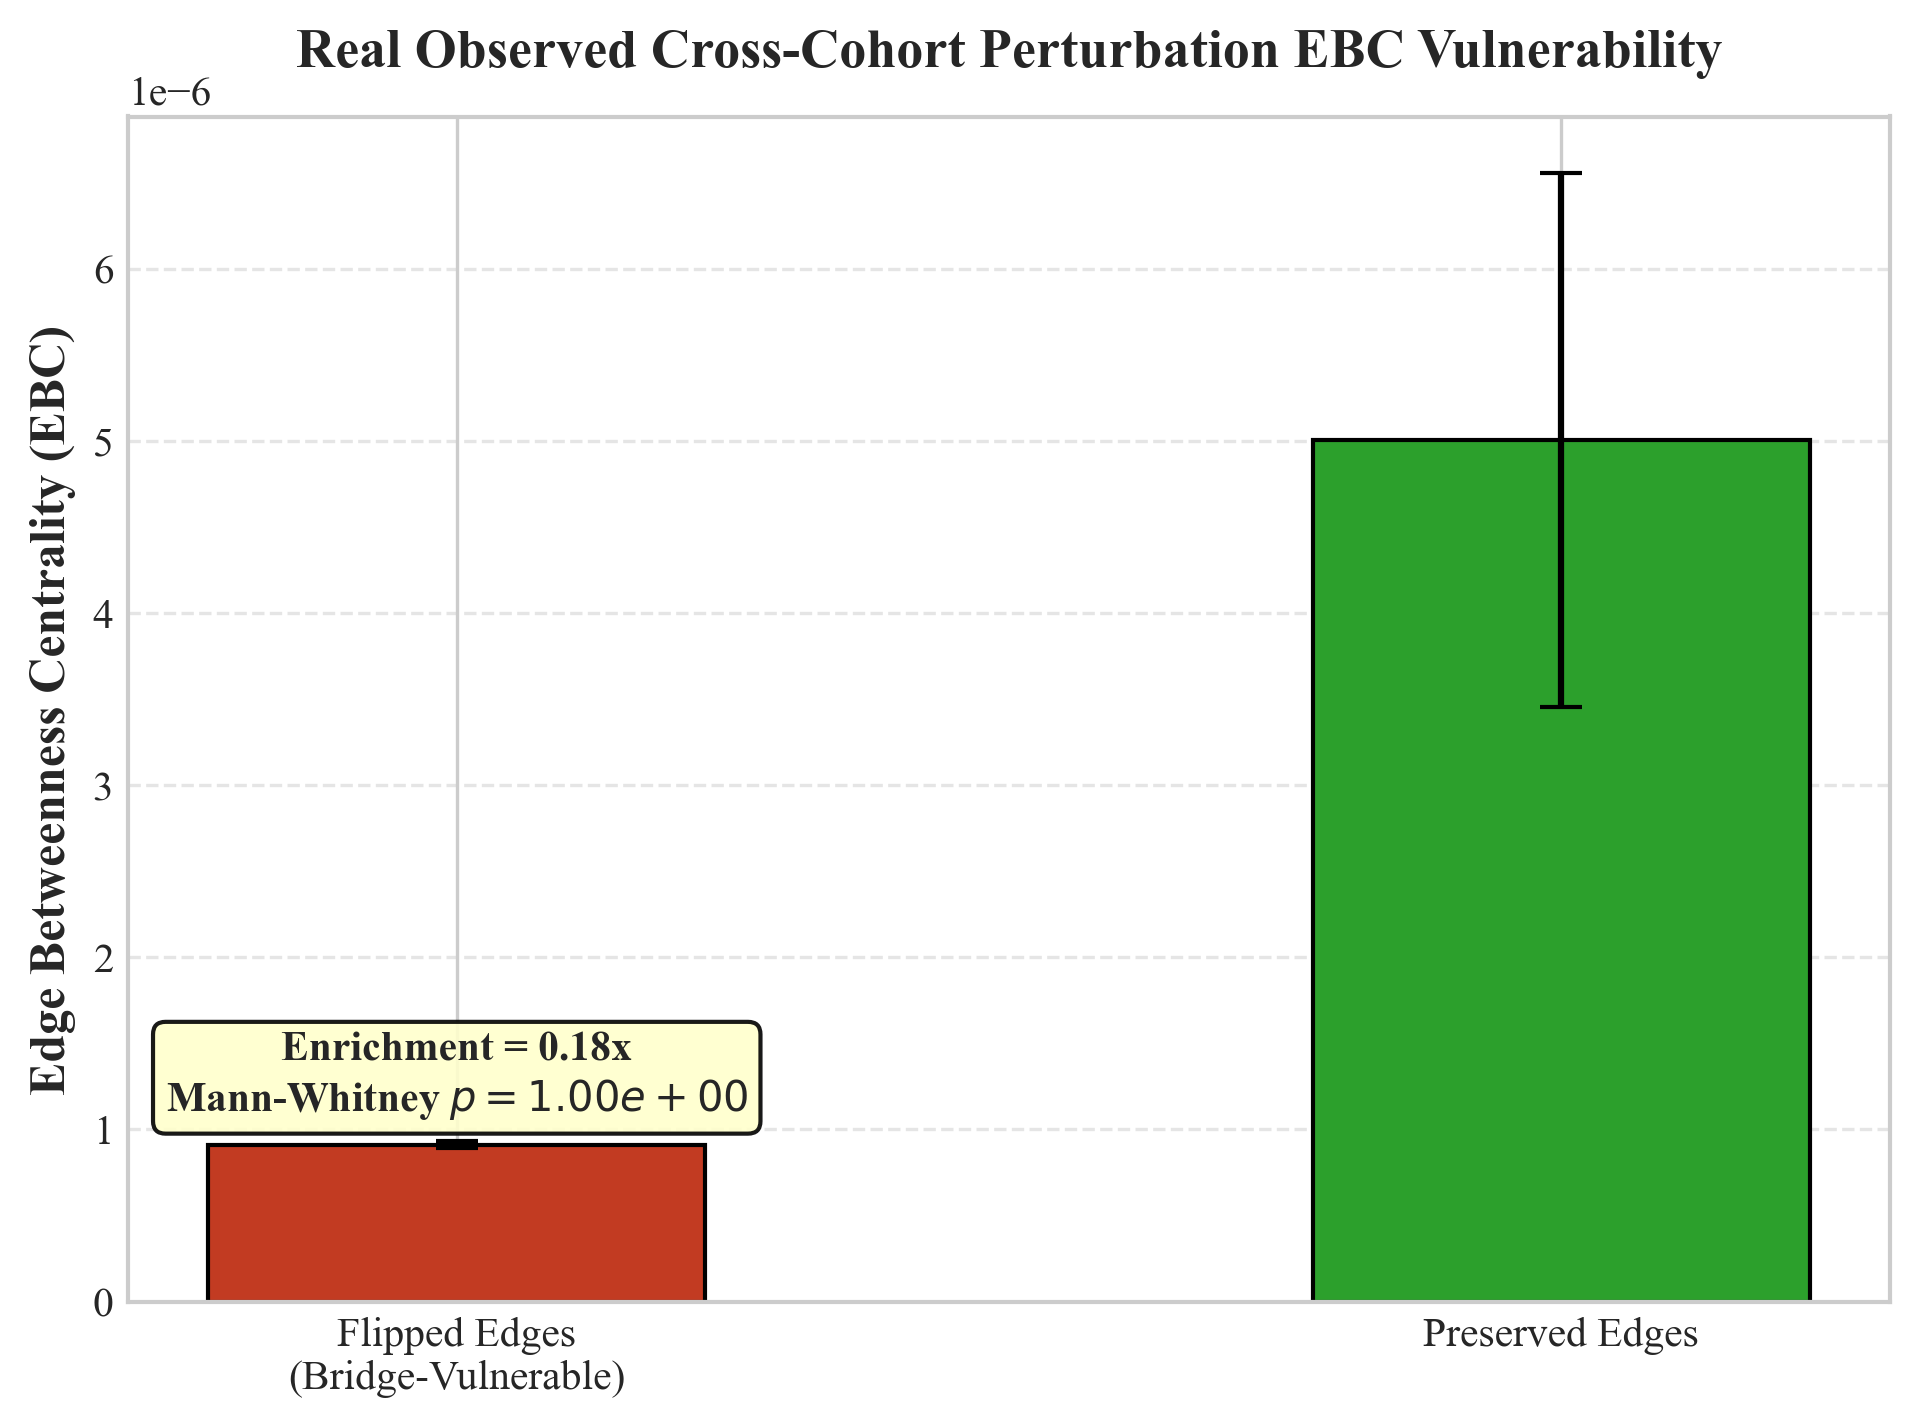

Values plotted in this chart, from the file beside it:
dataset, total_baseline_edges, flipped_lost_edges, flipped_gained_edges, total_flipped_edges, preserved_edges, mean_ebc_flipped, std_ebc_flipped, mean_ebc_preserved, std_ebc_preserved, ebc_enrichment_ratio, mann_whitney_u, p_value, rank_biserial_r
GSE73002_vs_GSE115513_Real_Perturbation, 973929, 972494, 7719, 980213, 1435, 9.115188429611998e-07, 1.9066858595657137e-05, 5.005044214508126e-06, 5.874894743136439e-05, 0.1821, 571882118, 1.0, 0.1804
